7-way image classification set "dataset" from GitHub (adityverma11/silicon_forge_PS01_defect_detection); label vocabulary: bridge defect, clean no defect, crack defect, LER, open circuit defect, scratch defect, vias defect.

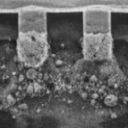
Label: vias defect

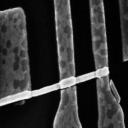
Label: bridge defect

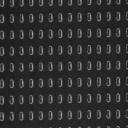
Label: clean no defect

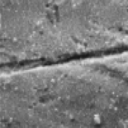
Label: scratch defect

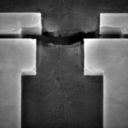
Label: open circuit defect

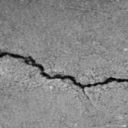
Label: crack defect
